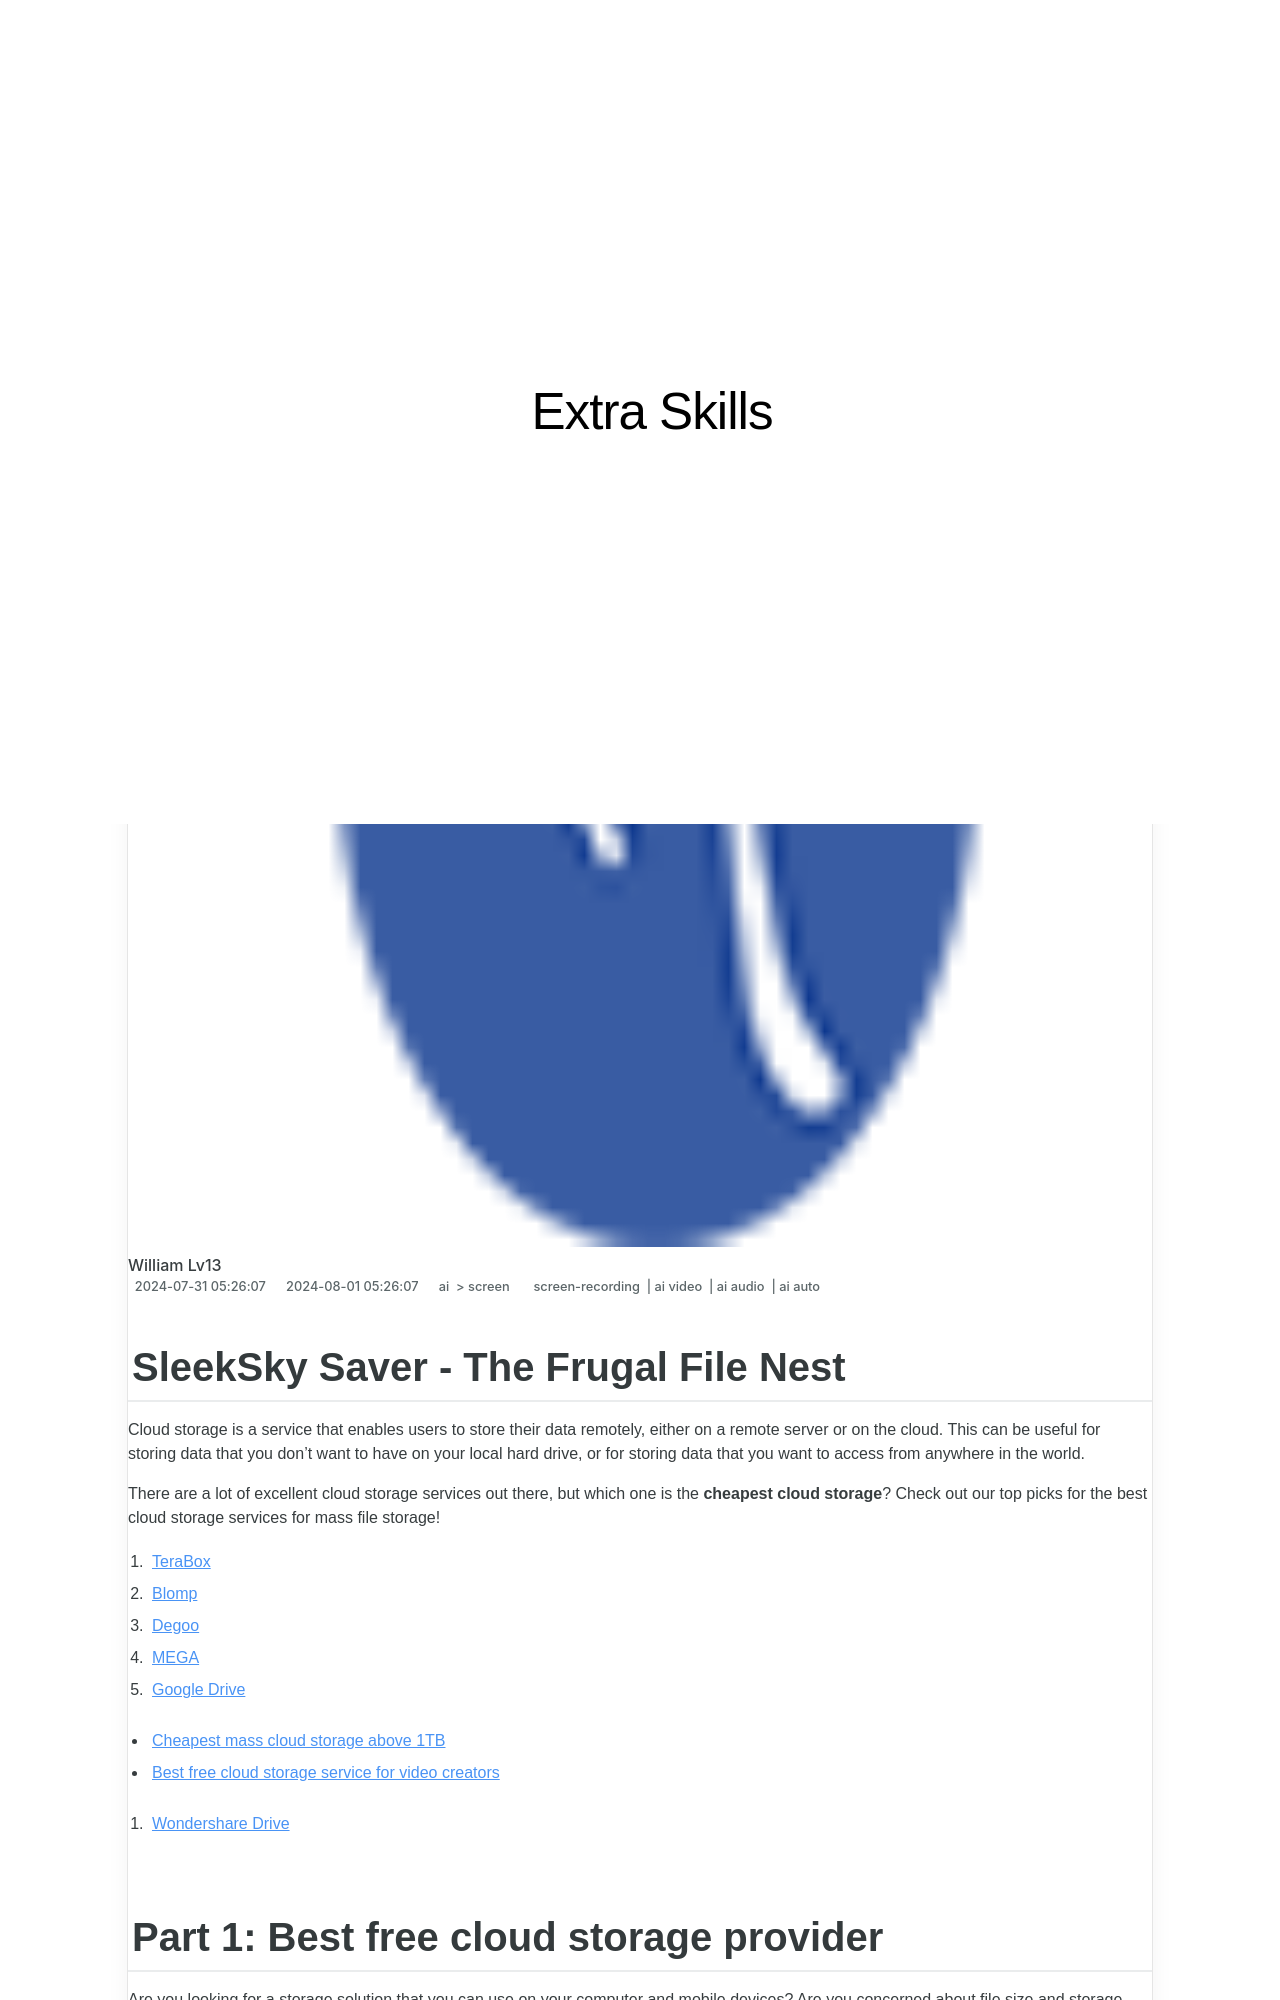

repository: techidaily/site-extra-skills · page: 2024-approved-sleeksky-saver-the-frugal-file-nest/index.html · generator: jekyll

---
title: "\"2024 Approved  SleekSky Saver - The Frugal File Nest\""
date: 2024-07-31T05:26:07.830Z
updated: 2024-08-01T05:26:07.830Z
tags: 
  - screen-recording
  - ai video
  - ai audio
  - ai auto
categories: 
  - ai
  - screen
description: "\"This Article Describes 2024 Approved: SleekSky Saver - The Frugal File Nest\""
excerpt: "\"This Article Describes 2024 Approved: SleekSky Saver - The Frugal File Nest\""
keywords: "\"Saving Files Cheaply,SleekSky File Organizer,Eco-Friendly Saving Space,Affordable Storage Solutions,Sky Savings for Files,Frugal File System,Miniature Safekeeping\""
thumbnail: https://www.lifewire.com/thmb/2Aa764tjX1NFcD4JF6PZxX7qCqM=/400x300/filters:no_upscale():max_bytes(150000):strip_icc()/001-the-20-best-movies-on-shudder-to-watch-right-now-5499081-6531f6f710b646b89e3cb8b9f340bf9d.jpg
---

## SleekSky Saver - The Frugal File Nest

Cloud storage is a service that enables users to store their data remotely, either on a remote server or on the cloud. This can be useful for storing data that you don't want to have on your local hard drive, or for storing data that you want to access from anywhere in the world.

There are a lot of excellent cloud storage services out there, but which one is the **cheapest cloud storage**? Check out our top picks for the best cloud storage services for mass file storage!

1. [TeraBox](#part1-1)
2. [Blomp](#part1-2)
3. [Degoo](#part1-3)
4. [MEGA](#part1-4)
5. [Google Drive](#part1-5)

* [Cheapest mass cloud storage above 1TB](#part2)
* [Best free cloud storage service for video creators](#part3)  

1. [Wondershare Drive](#part3-1)
